Labelled photos from "tea sickness dataset", an image-classification folder in Hews99vi/Tea-diseases-Detection-model. The possible labels are: anthracnose, algal leaf, bird eye spot, brown blight, gray light, healthy, red leaf spot, white spot.

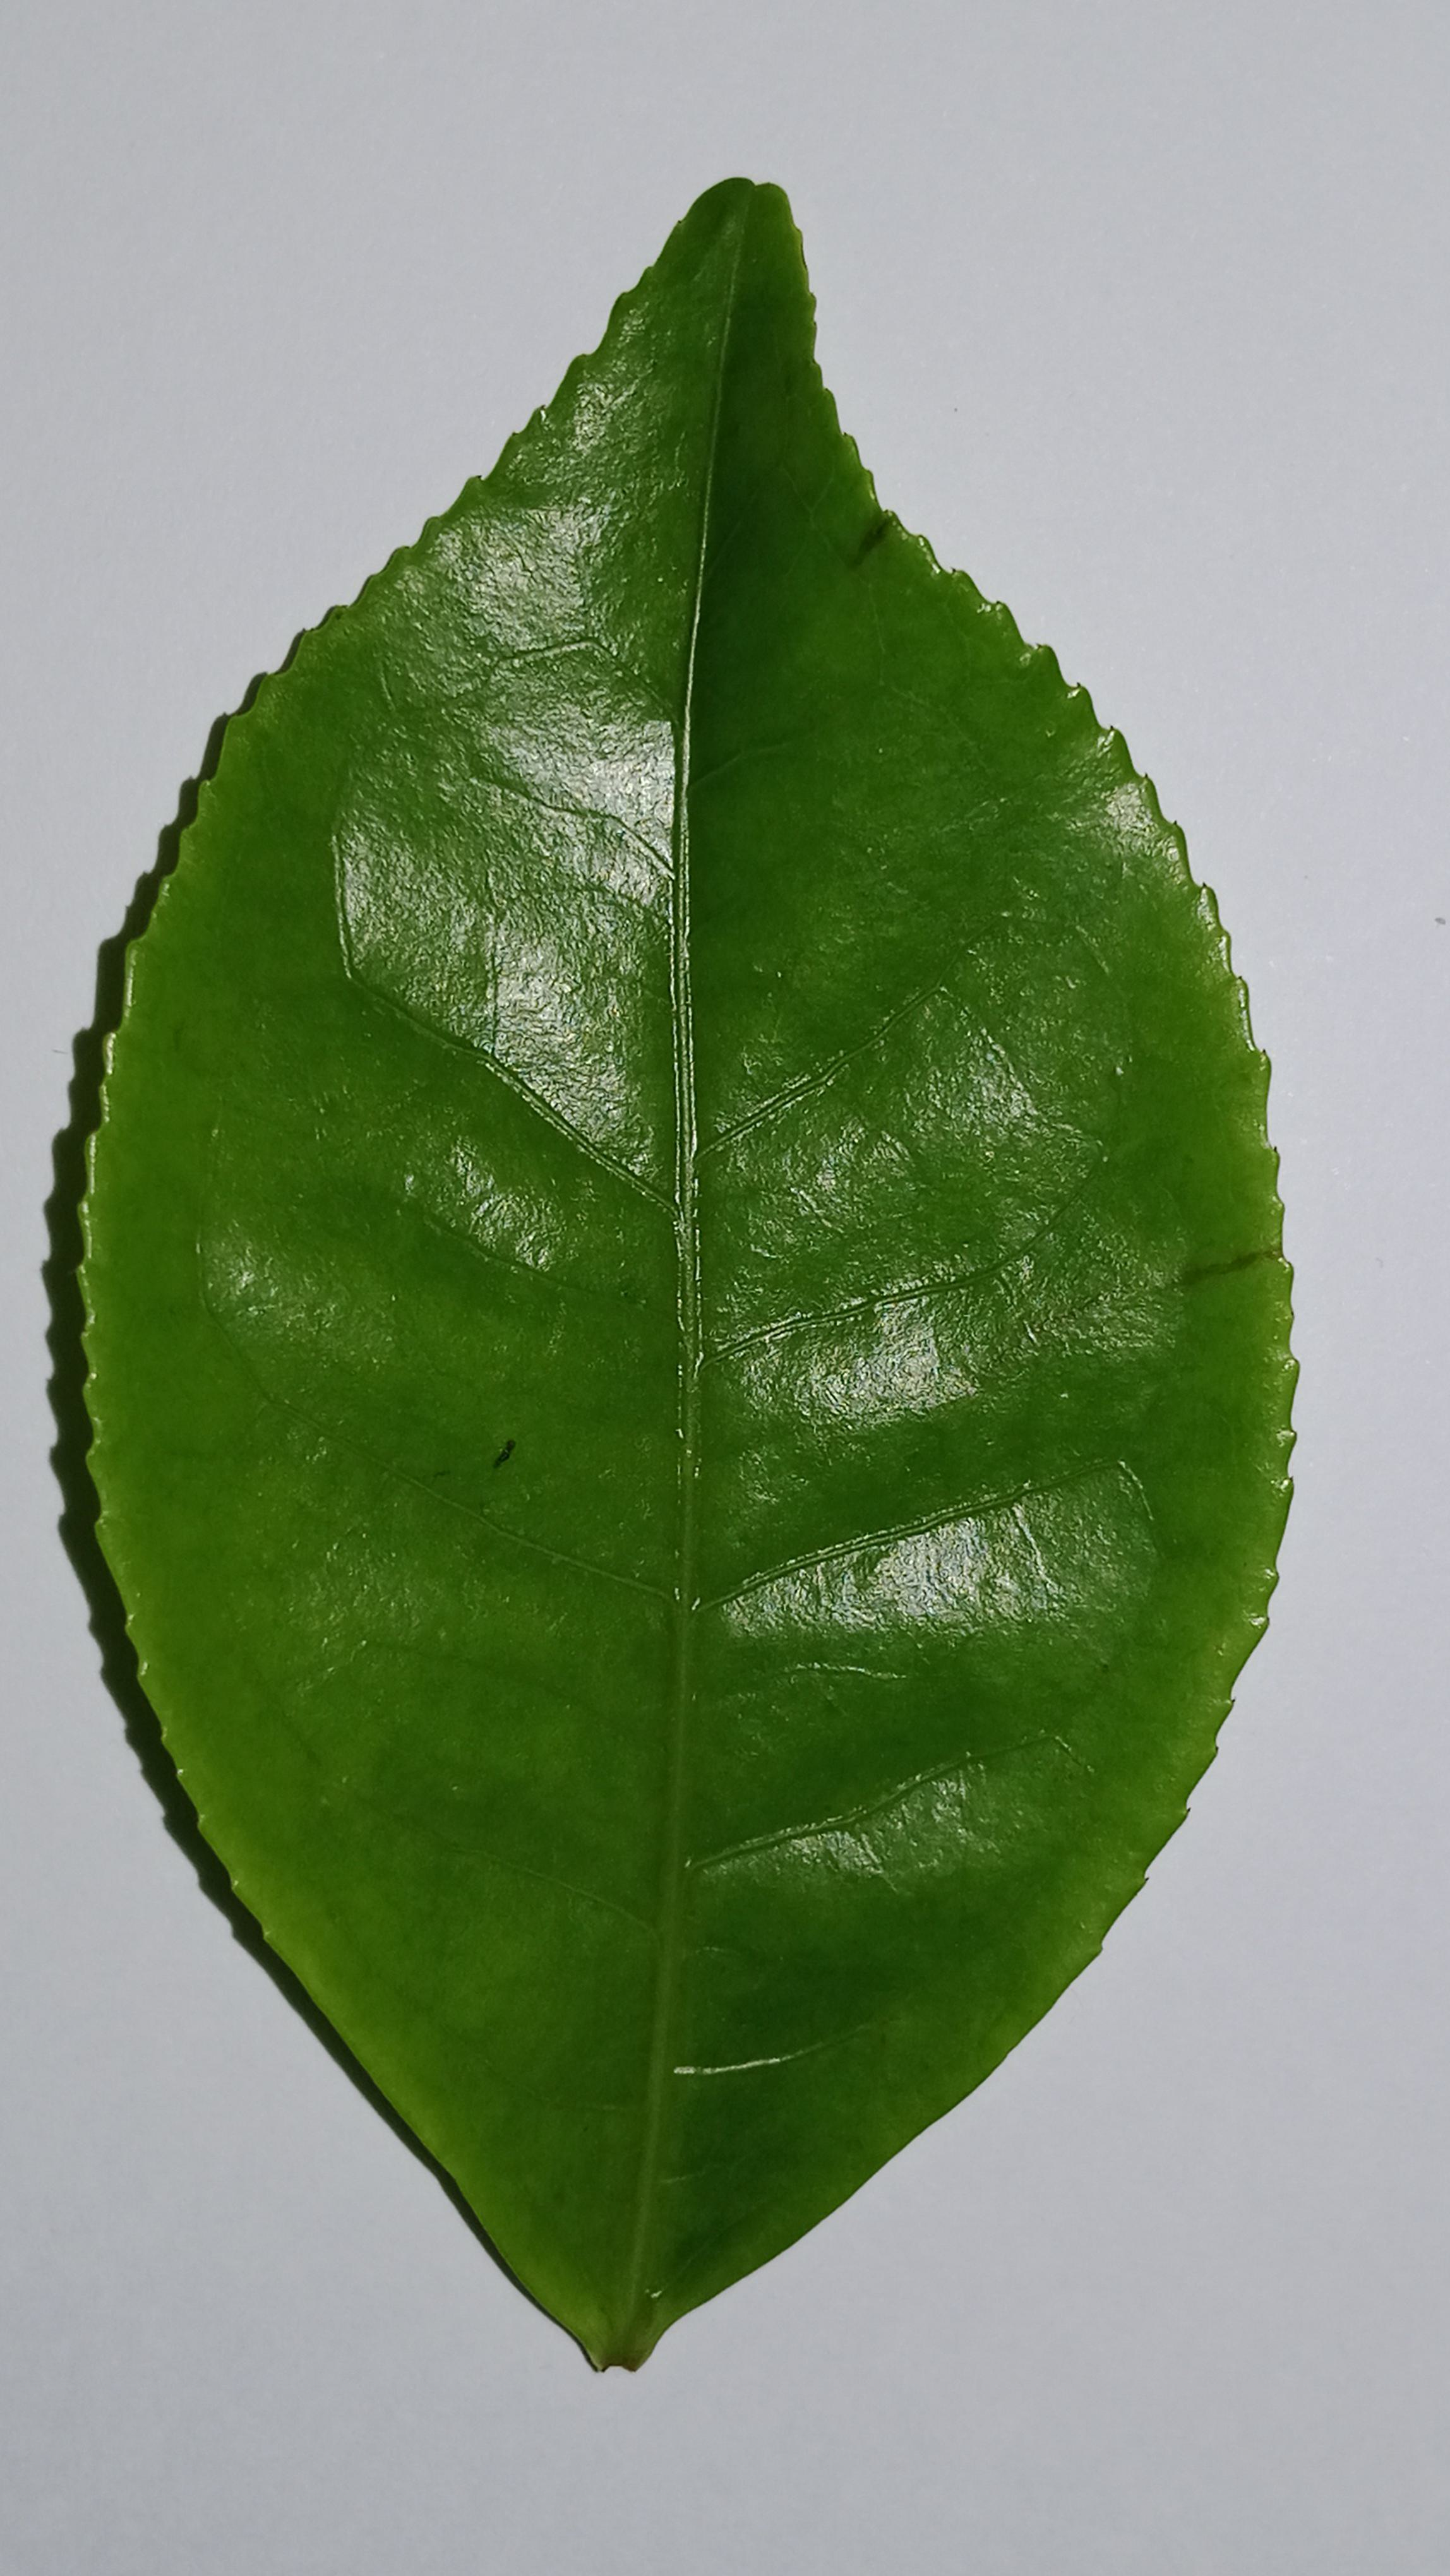
Label: healthy

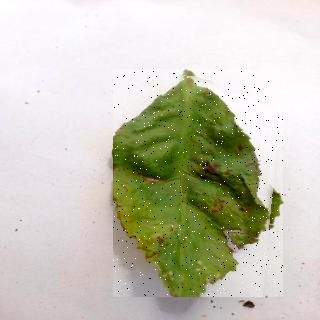
Label: algal leaf

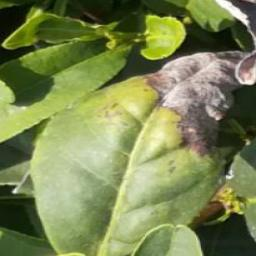
Label: gray light

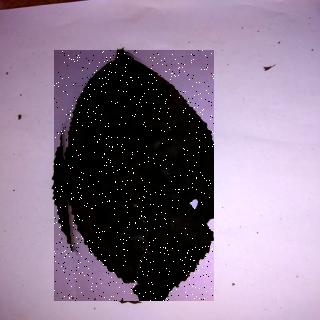
Label: anthracnose

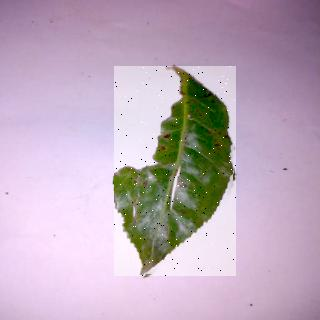
Label: bird eye spot

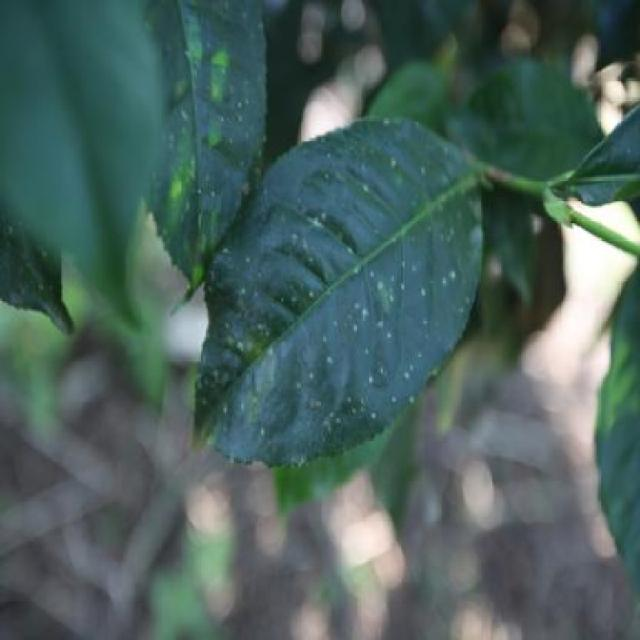
Label: white spot
